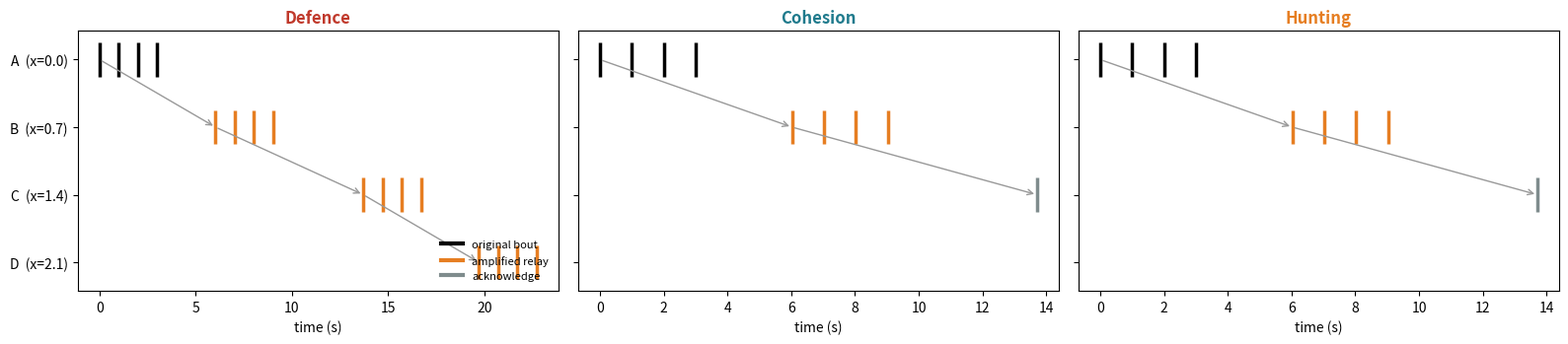
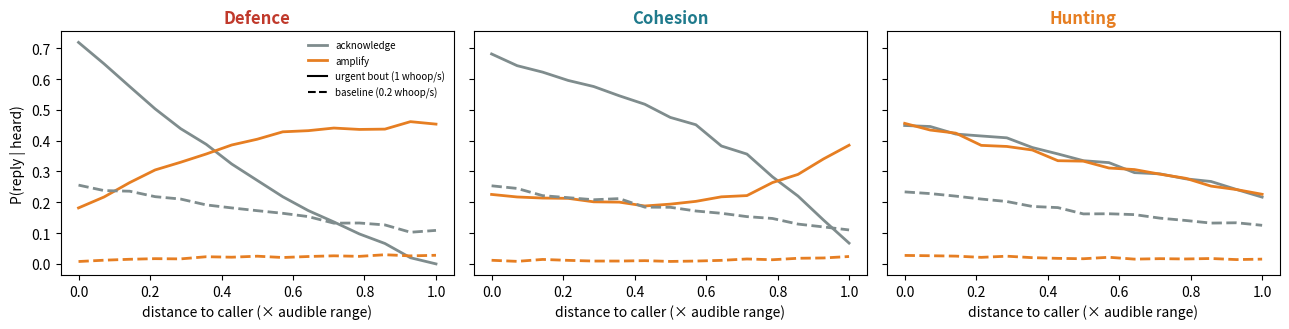
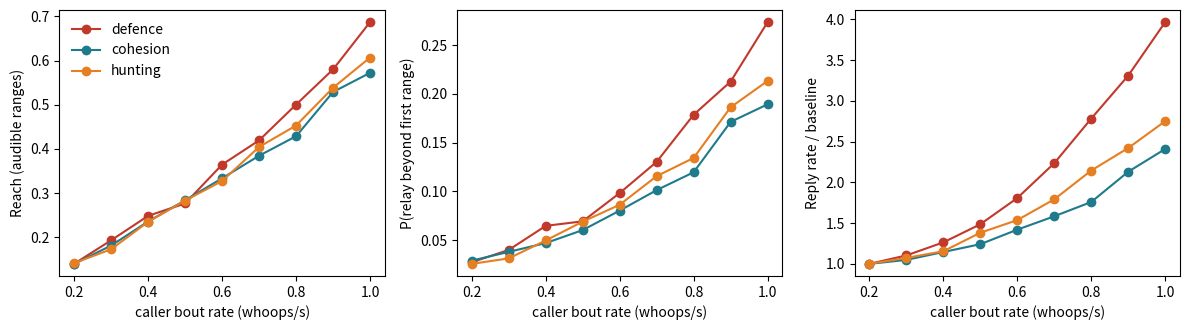

Source code (Python) for these figures, in order:
"""Minimal ABM: dyadic whoop replies -> cascades.
4 hyenas on a line, three contexts: defence, cohesion, hunting.

Context sets the amplification shape g(s), which determines whether a receiver
relays the bout (amplification) or only acknowledges (single whoop at baseline).
The cascade emerges from iterated local relay decisions; no global coordination.
"""
import numpy as np, matplotlib.pyplot as plt
rng = np.random.default_rng(3)

AUD, U0, NW = 1.0, 0.2, 4            # audible range (r), baseline whoop rate (whoops/s), whoops per bout
POS = np.array([0, .7, 1.4, 2.1])    # A..D: neighbours within r; C and D reachable only via relay
COL = {'defence': '#c0392b', 'cohesion': '#1f7a8c', 'hunting': '#e67e22'}

def decide(d, u, ctx):
    """Receiver heard a bout of rate u from distance d.
    Returns 'none' | 'ack' | 'amp'.
    p_reply: urgent bouts more likely answered; distant callers less so.
    g(s):    probability that a reply is an amplification (relay) rather than ack.
    """
    s = d / AUD
    p_reply = (0.1 + 0.8 * u) * (1 - 0.5 * s)
    if ctx == 'defence':
        shape = 0.2 + 0.8 * s          # rising: distant animals most need a relay during conflict
    elif ctx == 'cohesion':
        shape = 0.25 + 0.6 * s**4      # flat with uptick at range edge: re-establish contact
    else:  # hunting
        shape = 0.5                     # flat intermediate: coordinate active pursuers regardless of distance
    if rng.random() > p_reply: return 'none'
    return 'amp' if rng.random() < u * shape else 'ack'

def cascade(ctx, u, pos=POS):
    """Run one cascade: returns list of call events (dicts with t, who, u, kind, src)."""
    calls = [dict(t=0., who=0, u=u, kind='orig', src=None)]
    done = {0}; q = [0]
    while q:
        c = calls[q.pop(0)]
        for j in range(len(pos)):
            d = abs(pos[j] - pos[c['who']])
            if j in done or d > AUD: continue
            k = decide(d, c['u'], ctx)
            if k == 'none': continue
            done.add(j)
            calls.append(dict(
                t    = c['t'] + NW / c['u'] + 1 + rng.exponential(2),
                who  = j,
                u    = c['u'] if k == 'amp' else U0,
                kind = k,
                src  = c['who']))
            q.append(len(calls) - 1)
    return calls

# ── Fig 1: one example cascade per context (first seed producing a relay) ────────────────────
fig, ax = plt.subplots(1, 3, figsize=(16, 3.6), sharey=True)
kc = {'orig': 'k', 'amp': '#e67e22', 'ack': '#7f8c8d'}
for a, ctx in zip(ax, COL):
    for seed in range(500):
        rng = np.random.default_rng(seed); cs = cascade(ctx, 1.0)
        if len(cs) >= 3 and cs[-1]['who'] >= 2: break
    for c in cs:
        n = 1 if c['kind'] == 'ack' else NW
        ts = c['t'] + np.arange(n) / c['u']
        a.vlines(ts, c['who'] - .25, c['who'] + .25, color=kc[c['kind']], lw=2.5)
        if c['src'] is not None:
            a.annotate('', (c['t'], c['who']),
                       (cs[[x['who'] for x in cs].index(c['src'])]['t'], c['src']),
                       arrowprops=dict(arrowstyle='->', color='.6', lw=1))
    a.set_yticks(range(4))
    a.set_yticklabels([f'{n}  (x={p})' for n, p in zip('ABCD', POS)])
    a.set_title(ctx.capitalize(), color=COL[ctx], weight='bold')
    a.set_xlabel('time (s)'); a.invert_yaxis()
for k, l in [('orig', 'original bout'), ('amp', 'amplified relay'), ('ack', 'acknowledge')]:
    ax[0].plot([], [], color=kc[k], lw=3, label=l)
ax[0].legend(frameon=False, fontsize=8, loc='lower right')
plt.tight_layout(); plt.savefig('fig1_example_cascade.png', dpi=200); plt.close()

# ── Fig 2: P(reply | heard) vs distance, by context and urgency ─────────────────────────────
ds, N = np.linspace(0, 1, 15), 4000
fig, ax = plt.subplots(1, 3, figsize=(13, 3.4), sharey=True)
for a, ctx in zip(ax, COL):
    for u, ls in [(1.0, '-'), (U0, '--')]:
        r = np.array([[decide(d, u, ctx) for _ in range(N)] for d in ds])
        a.plot(ds, (r == 'ack').mean(1), ls, color='#7f8c8d', lw=2)
        a.plot(ds, (r == 'amp').mean(1), ls, color='#e67e22', lw=2)
    a.set_title(ctx.capitalize(), color=COL[ctx], weight='bold')
    a.set_xlabel('distance to caller (× audible range)')
ax[0].set_ylabel('P(reply | heard)')
for c, l in [('#7f8c8d', 'acknowledge'), ('#e67e22', 'amplify')]:
    ax[0].plot([], [], color=c, lw=2, label=l)
ax[0].plot([], [], 'k-',  label='urgent bout (1 whoop/s)')
ax[0].plot([], [], 'k--', label='baseline (0.2 whoop/s)')
ax[0].legend(frameon=False, fontsize=7)
plt.tight_layout(); plt.savefig('fig2_reply_vs_distance.png', dpi=200); plt.close()

# ── Fig 3: urgency vector — cascade properties vs bout rate ─────────────────────────────────
us, N = np.linspace(U0, 1, 9), 3000
fig, ax = plt.subplots(1, 3, figsize=(12, 3.4))
for ctx in COL:
    reach, relay, rate = [], [], []
    for u in us:
        runs = [cascade(ctx, u) for _ in range(N)]
        reach.append(np.mean([max(abs(POS[c['who']] - POS[0]) for c in r) for r in runs]) / AUD)
        relay.append(np.mean([any(c['who'] >= 2 for c in r) for r in runs]))
        rep = [c['u'] / U0 for r in runs for c in r[1:]]
        rate.append(np.mean(rep) if rep else np.nan)
    for a, y in zip(ax, (reach, relay, rate)):
        a.plot(us, y, 'o-', color=COL[ctx], label=ctx)
for a, t in zip(ax, ('Reach (audible ranges)',
                     'P(relay beyond first range)',
                     'Reply rate / baseline')):
    a.set_xlabel('caller bout rate (whoops/s)'); a.set_ylabel(t)
ax[0].legend(frameon=False)
plt.tight_layout(); plt.savefig('fig3_urgency_vector.png', dpi=200); plt.close()
